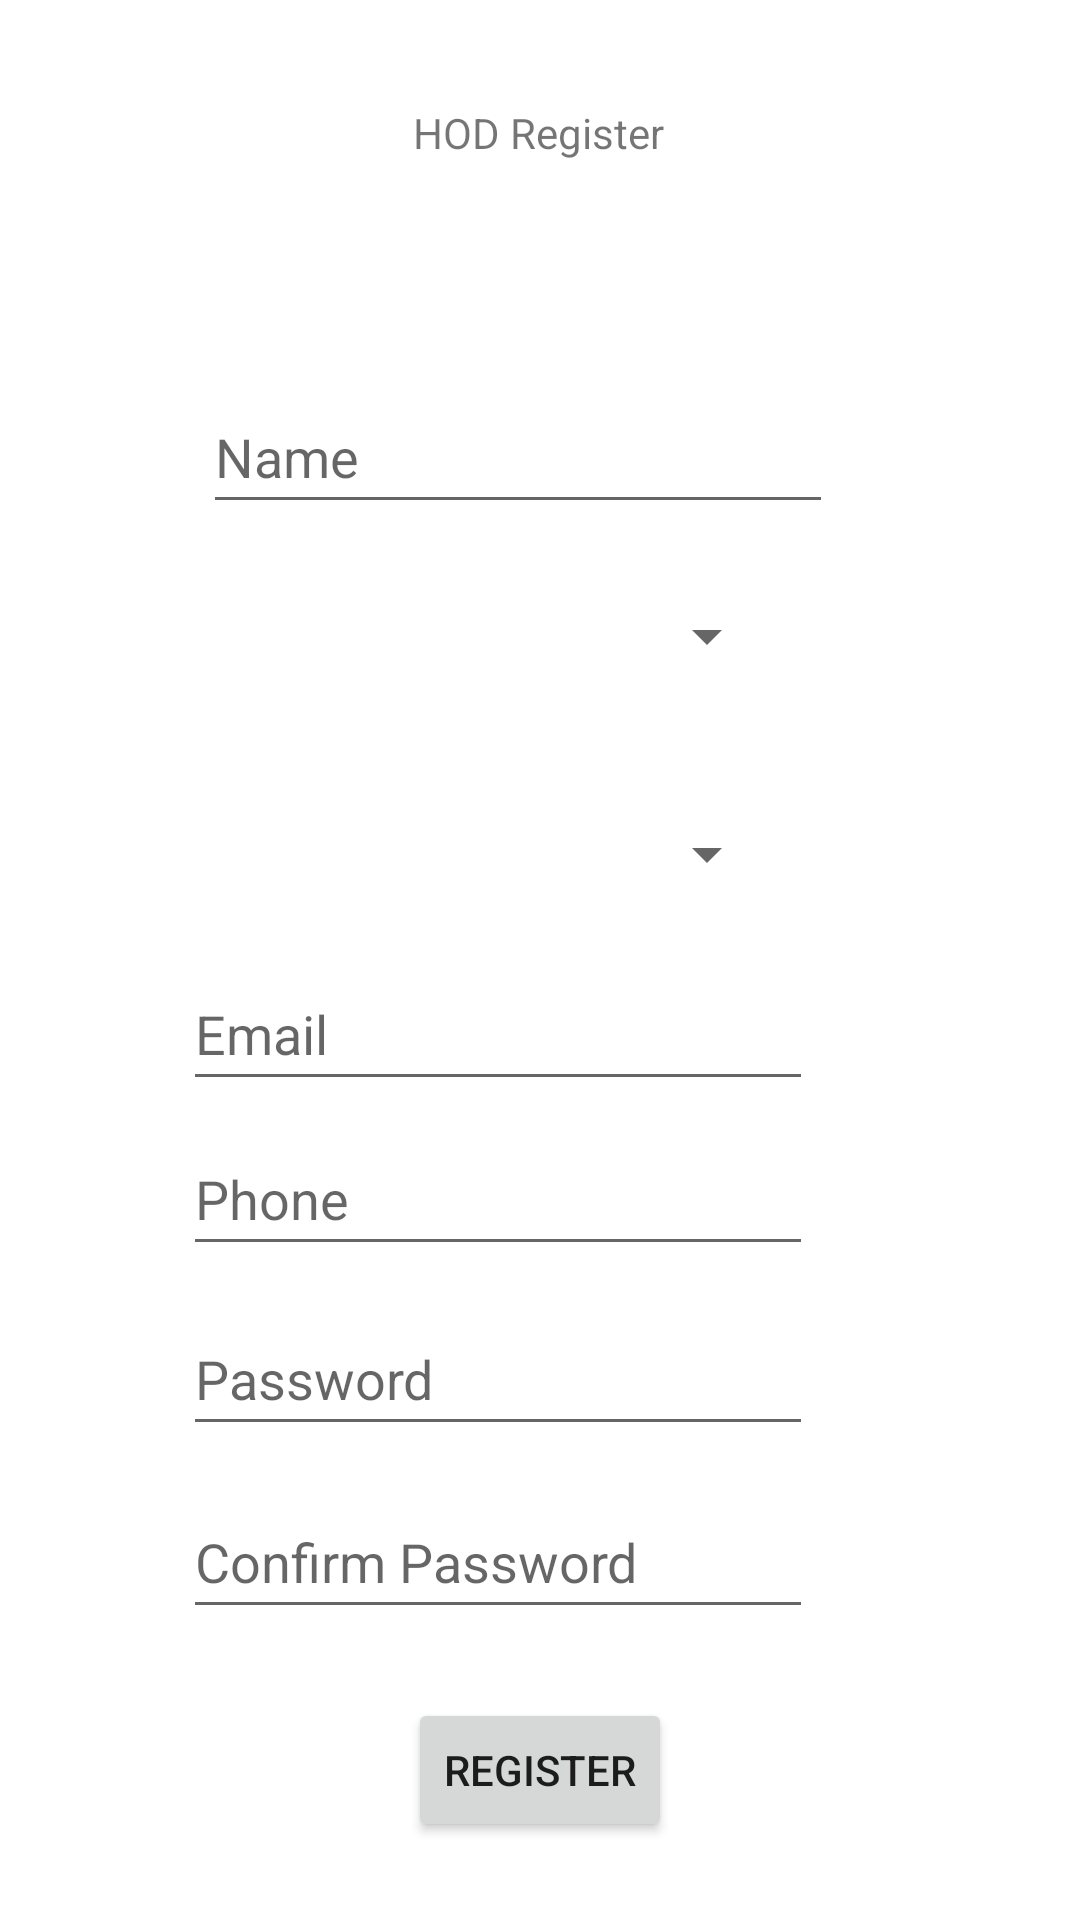

The Android layout XML behind this screen, and the referenced resources:
<!-- AndroidManifest.xml: application theme Theme.NFCattendance -->
<!-- res/layout/registerhod.xml -->
<?xml version="1.0" encoding="utf-8"?>
<androidx.constraintlayout.widget.ConstraintLayout xmlns:android="http://schemas.android.com/apk/res/android"
    xmlns:app="http://schemas.android.com/apk/res-auto"
    xmlns:tools="http://schemas.android.com/tools"
    android:layout_width="match_parent"
    android:layout_height="match_parent">

    <TextView
        android:id="@+id/textView5"
        android:layout_width="wrap_content"
        android:layout_height="wrap_content"
        android:text="HOD Register"
        app:layout_constraintBottom_toBottomOf="parent"
        app:layout_constraintEnd_toEndOf="parent"
        app:layout_constraintHorizontal_bias="0.498"
        app:layout_constraintStart_toStartOf="parent"
        app:layout_constraintTop_toTopOf="parent"
        app:layout_constraintVertical_bias="0.056" />

    <EditText
        android:id="@+id/editTextTextPersonName3"
        android:layout_width="wrap_content"
        android:layout_height="wrap_content"
        android:ems="10"
        android:hint="Name"
        android:inputType="textPersonName"
        android:minHeight="48dp"
        app:layout_constraintBottom_toBottomOf="parent"
        app:layout_constraintEnd_toEndOf="parent"
        app:layout_constraintHorizontal_bias="0.452"
        app:layout_constraintStart_toStartOf="parent"
        app:layout_constraintTop_toTopOf="parent"
        app:layout_constraintVertical_bias="0.214" />

    <EditText
        android:id="@+id/editTextTextEmailAddress2"
        android:layout_width="wrap_content"
        android:layout_height="wrap_content"
        android:ems="10"
        android:hint="Email"
        android:inputType="textEmailAddress"
        android:minHeight="48dp"
        app:layout_constraintBottom_toBottomOf="parent"
        app:layout_constraintEnd_toEndOf="parent"
        app:layout_constraintHorizontal_bias="0.407"
        app:layout_constraintStart_toStartOf="parent"
        app:layout_constraintTop_toTopOf="parent"
        app:layout_constraintVertical_bias="0.539" />

    <EditText
        android:id="@+id/editTextPhone2"
        android:layout_width="wrap_content"
        android:layout_height="wrap_content"
        android:ems="10"
        android:hint="Phone"
        android:inputType="phone"
        android:minHeight="48dp"
        app:layout_constraintBottom_toBottomOf="parent"
        app:layout_constraintEnd_toEndOf="parent"
        app:layout_constraintHorizontal_bias="0.407"
        app:layout_constraintStart_toStartOf="parent"
        app:layout_constraintTop_toTopOf="parent"
        app:layout_constraintVertical_bias="0.632" />

    <EditText
        android:id="@+id/editTextTextPassword4"
        android:layout_width="wrap_content"
        android:layout_height="wrap_content"
        android:ems="10"
        android:hint="Password"
        android:inputType="textPassword"
        android:minHeight="48dp"
        app:layout_constraintBottom_toBottomOf="parent"
        app:layout_constraintEnd_toEndOf="parent"
        app:layout_constraintHorizontal_bias="0.407"
        app:layout_constraintStart_toStartOf="parent"
        app:layout_constraintTop_toTopOf="parent"
        app:layout_constraintVertical_bias="0.733" />

    <EditText
        android:id="@+id/editTextTextPassword5"
        android:layout_width="wrap_content"
        android:layout_height="wrap_content"
        android:ems="10"
        android:hint="Confirm Password"
        android:inputType="textPassword"
        android:minHeight="48dp"
        app:layout_constraintBottom_toBottomOf="parent"
        app:layout_constraintEnd_toEndOf="parent"
        app:layout_constraintHorizontal_bias="0.407"
        app:layout_constraintStart_toStartOf="parent"
        app:layout_constraintTop_toTopOf="parent"
        app:layout_constraintVertical_bias="0.836" />

    <Button
        android:id="@+id/button8"
        android:layout_width="wrap_content"
        android:layout_height="wrap_content"
        android:text="Register"
        app:layout_constraintBottom_toBottomOf="parent"
        app:layout_constraintEnd_toEndOf="parent"
        app:layout_constraintStart_toStartOf="parent"
        app:layout_constraintTop_toBottomOf="@+id/editTextTextPassword5"
        app:layout_constraintVertical_bias="0.468" />

    <Spinner
        android:id="@+id/spin"
        android:layout_width="160dp"
        android:layout_height="50dp"
        app:layout_constraintBottom_toBottomOf="parent"
        app:layout_constraintEnd_toEndOf="parent"
        app:layout_constraintHorizontal_bias="0.498"
        app:layout_constraintStart_toStartOf="parent"
        app:layout_constraintTop_toTopOf="parent"
        app:layout_constraintVertical_bias="0.317" />

    <Spinner
        android:id="@+id/spin1"
        android:layout_width="160dp"
        android:layout_height="50dp"
        app:layout_constraintBottom_toBottomOf="parent"
        app:layout_constraintEnd_toEndOf="parent"
        app:layout_constraintHorizontal_bias="0.498"
        app:layout_constraintStart_toStartOf="parent"
        app:layout_constraintTop_toTopOf="parent"
        app:layout_constraintVertical_bias="0.44" />

</androidx.constraintlayout.widget.ConstraintLayout>
<!-- resources referenced by this layout -->
<resources>
  <style name="Theme.NFCattendance" parent="Theme.MaterialComponents.DayNight.DarkActionBar">
          
          <item name="colorPrimary">@color/purple_500</item>
          <item name="colorPrimaryVariant">@color/purple_700</item>
          <item name="colorOnPrimary">@color/white</item>
          
          <item name="colorSecondary">@color/teal_200</item>
          <item name="colorSecondaryVariant">@color/teal_700</item>
          <item name="colorOnSecondary">@color/black</item>
          
          <item name="android:statusBarColor">?attr/colorPrimaryVariant</item>
          
      </style>
  <!-- not gathered from this repository: default colours our renderer supplied (Android Studio template values) -->
  <color name="purple_500">#FF6200EE</color>
  <color name="purple_700">#FF3700B3</color>
  <color name="teal_200">#FF03DAC5</color>
  <color name="teal_700">#FF018786</color>
  <color name="black">#FF000000</color>
  <color name="white">#FFFFFFFF</color>
</resources>
